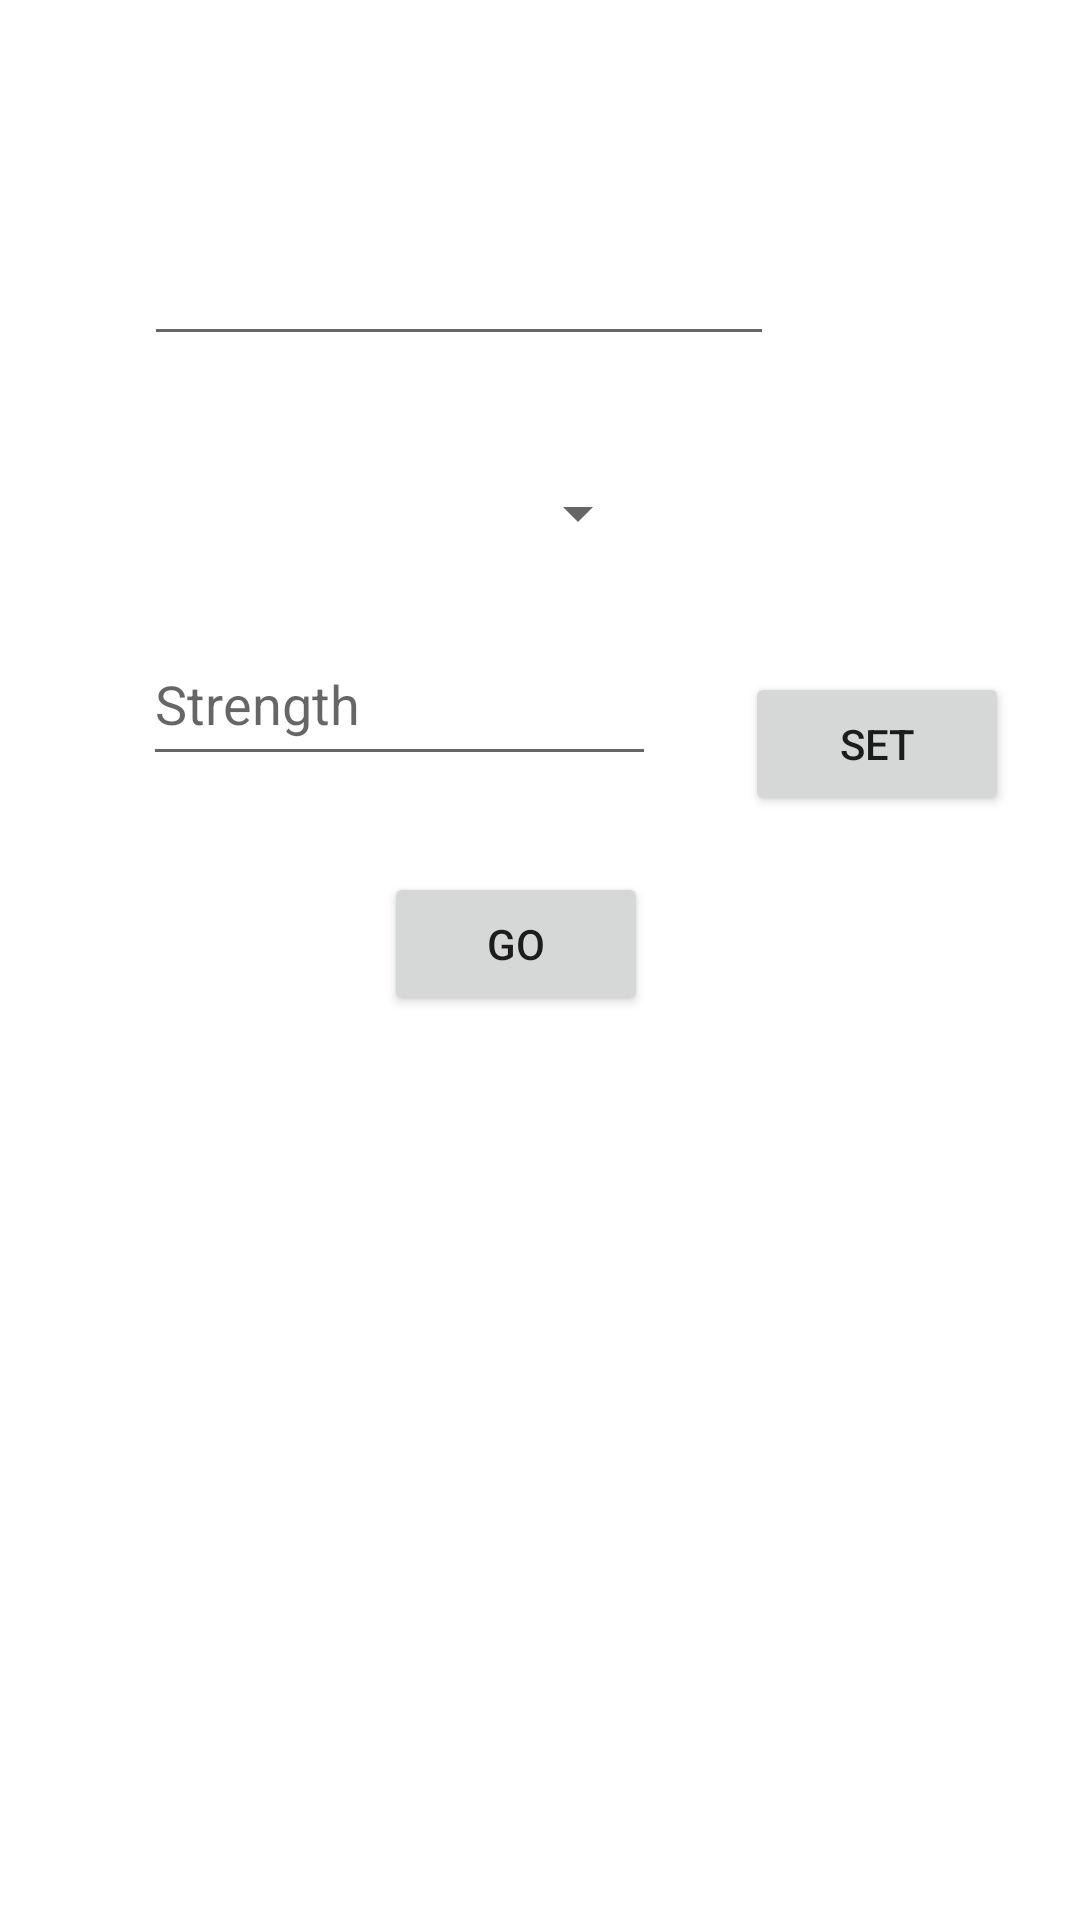

Android layout source for this screen:
<!-- AndroidManifest.xml: application theme Theme.DWHelper -->
<!-- res/layout/activity_attendance.xml -->
<?xml version="1.0" encoding="utf-8"?>
<androidx.constraintlayout.widget.ConstraintLayout xmlns:android="http://schemas.android.com/apk/res/android"
    xmlns:app="http://schemas.android.com/apk/res-auto"
    xmlns:tools="http://schemas.android.com/tools"
    android:id="@+id/txtStatus2"
    android:layout_width="match_parent"
    android:layout_height="match_parent"
    tools:context=".Attendance">

    <ScrollView
        android:layout_width="402dp"
        android:layout_height="740dp"
        app:layout_constraintStart_toStartOf="parent"
        app:layout_constraintTop_toTopOf="parent">

        <androidx.constraintlayout.widget.ConstraintLayout
            android:layout_width="match_parent"
            android:layout_height="match_parent">

            <EditText
                android:id="@+id/editDate2"
                android:layout_width="wrap_content"
                android:layout_height="wrap_content"
                android:ems="10"
                android:inputType="date"
                app:layout_constraintBottom_toBottomOf="parent"
                app:layout_constraintEnd_toEndOf="parent"
                app:layout_constraintHorizontal_bias="0.25"
                app:layout_constraintStart_toStartOf="parent"
                app:layout_constraintTop_toTopOf="parent"
                app:layout_constraintVertical_bias="0.081" />

            <Spinner
                android:id="@+id/spinner"
                android:layout_width="169dp"
                android:layout_height="49dp"
                android:spinnerMode="dropdown"
                app:layout_constraintBottom_toBottomOf="parent"
                app:layout_constraintEnd_toEndOf="parent"
                app:layout_constraintHorizontal_bias="0.204"
                app:layout_constraintStart_toStartOf="parent"
                app:layout_constraintTop_toBottomOf="@+id/editDate2"
                app:layout_constraintVertical_bias="0.034" />

            <Button
                android:id="@+id/btnGetPdfGo"
                android:layout_width="wrap_content"
                android:layout_height="wrap_content"
                android:layout_marginStart="128dp"
                android:layout_marginTop="32dp"
                android:text="Go"
                app:layout_constraintStart_toStartOf="parent"
                app:layout_constraintTop_toBottomOf="@+id/editStrength" />

            <Space
                android:layout_width="123dp"
                android:layout_height="657dp"
                android:layout_marginStart="284dp"
                app:layout_constraintStart_toStartOf="parent"
                app:layout_constraintTop_toBottomOf="@+id/btnGetPdfGo" />

            <EditText
                android:id="@+id/editStrength"
                android:layout_width="171dp"
                android:layout_height="51dp"
                android:layout_marginTop="12dp"
                android:ems="10"
                android:hint="Strength"
                android:inputType="number"
                app:layout_constraintEnd_toEndOf="parent"
                app:layout_constraintHorizontal_bias="0.207"
                app:layout_constraintStart_toStartOf="parent"
                app:layout_constraintTop_toBottomOf="@+id/spinner" />

            <Button
                android:id="@+id/btnSetPresent"
                android:layout_width="wrap_content"
                android:layout_height="wrap_content"
                android:layout_marginTop="224dp"
                android:text="Set"
                app:layout_constraintEnd_toEndOf="parent"
                app:layout_constraintHorizontal_bias="0.326"
                app:layout_constraintStart_toEndOf="@+id/spinner"
                app:layout_constraintTop_toTopOf="parent" />

        </androidx.constraintlayout.widget.ConstraintLayout>
    </ScrollView>
</androidx.constraintlayout.widget.ConstraintLayout>
<!-- resources referenced by this layout -->
<resources>
  <style name="Theme.DWHelper" parent="Theme.MaterialComponents.DayNight.DarkActionBar">
          
          <item name="colorPrimary">@color/purple_500</item>
          <item name="colorPrimaryVariant">@color/purple_700</item>
          <item name="colorOnPrimary">@color/white</item>
          
          <item name="colorSecondary">@color/teal_200</item>
          <item name="colorSecondaryVariant">@color/teal_700</item>
          <item name="colorOnSecondary">@color/black</item>
          
          <item name="android:statusBarColor" tools:targetApi="l">?attr/colorPrimaryVariant</item>
          
      </style>
  <!-- not gathered from this repository: default colours our renderer supplied (Android Studio template values) -->
  <color name="purple_500">#FF6200EE</color>
  <color name="purple_700">#FF3700B3</color>
  <color name="teal_200">#FF03DAC5</color>
  <color name="teal_700">#FF018786</color>
  <color name="black">#FF000000</color>
  <color name="white">#FFFFFFFF</color>
</resources>
